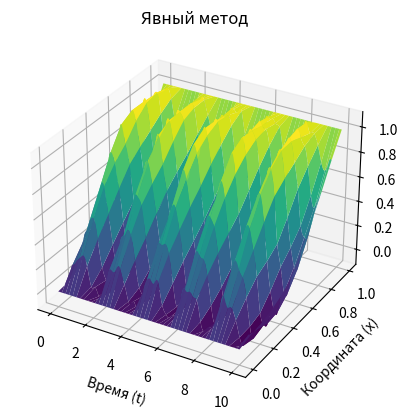
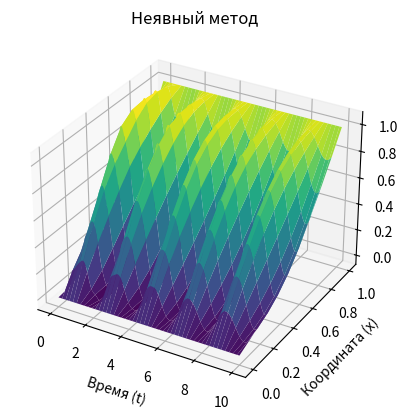

Write Python code to recreate these figures, in order.
import numpy as np
import matplotlib.pyplot as plt

# Определение начальных и граничных условий
def initial_condition(x):
    return x**2

def boundary_condition_left():
    return 0

def boundary_condition_right():
    return 1

def initial_velocity():
    return 1

# Параметры сетки
h = 0.1
tau = 0.01
x_points = int(1 / h) + 1
t_points = int(10 / tau) + 1
l_coef = (tau / h)**2

# Функция для явного метода
def explicit_method():
    u = np.zeros((x_points, t_points))

    # Задание начальных условий
    for i in range(x_points):
        x = i * h
        u[i, 0] = initial_condition(x)
        u[i, 1] = u[i, 0] + tau * initial_velocity()

    # Граничные условия
    u[0, :] = boundary_condition_left()
    u[-1, :] = boundary_condition_right()

    # Итерации по времени
    for j in range(1, t_points - 1):
        for i in range(1, x_points - 1):
            u[i, j + 1] = (
                2 * (1 - l_coef) * u[i, j] +
                l_coef * (u[i + 1, j] + u[i - 1, j]) -
                u[i, j - 1]
            )
    return u

# Функция для неявного метода
def implicit_method():
    u = np.zeros((x_points, t_points))

    # Задание начальных условий
    for i in range(x_points):
        x = i * h
        u[i, 0] = initial_condition(x)
        u[i, 1] = u[i, 0] + tau * initial_velocity()

    # Граничные условия
    u[0, :] = boundary_condition_left()
    u[-1, :] = boundary_condition_right()

    # Итерации по времени
    for j in range(1, t_points - 1):
        a = np.full(x_points, -l_coef)
        b = np.full(x_points, 1 + 2 * l_coef)
        c = np.full(x_points, -l_coef)
        d = np.zeros(x_points)

        for i in range(1, x_points - 1):
            d[i] = 2 * u[i, j] - u[i, j - 1]
        d[1] += l_coef * u[0, j]
        d[-2] += l_coef * u[-1, j]

        # Прогонка (метод трехдиагональной матрицы)
        for i in range(2, x_points - 1):
            factor = a[i] / b[i - 1]
            b[i] -= factor * c[i - 1]
            d[i] -= factor * d[i - 1]

        u[-2, j + 1] = d[-2] / b[-2]
        for i in range(x_points - 3, 0, -1):
            u[i, j + 1] = (d[i] - c[i] * u[i + 1, j + 1]) / b[i]

    return u

# Построение графиков
for method, title in [(explicit_method, "Явный метод"), (implicit_method, "Неявный метод")]:
    u = method()

    x = np.linspace(0, 1, x_points)
    t = np.linspace(0, 10, t_points)
    x_grid, t_grid = np.meshgrid(x, t, indexing='ij')

    fig = plt.figure()
    ax = fig.add_subplot(projection='3d')
    ax.plot_surface(t_grid, x_grid, u, cmap='viridis')
    ax.set_title(title)
    ax.set_xlabel('Время (t)')
    ax.set_ylabel('Координата (x)')
    ax.set_zlabel('U')
    plt.show()
